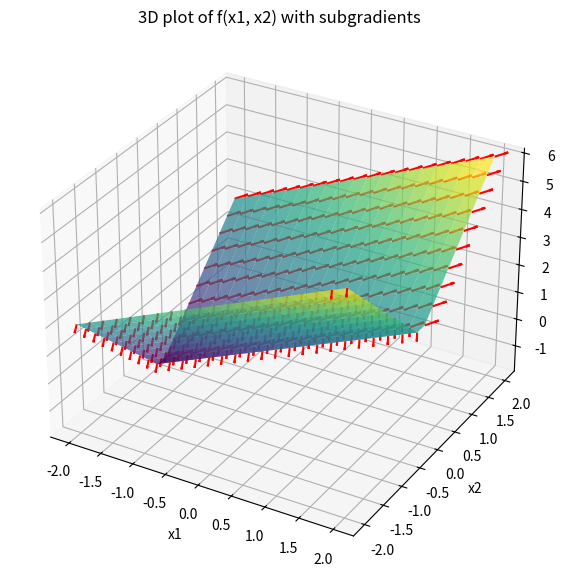

Generate this figure with matplotlib:
import numpy as np
import matplotlib.pyplot as plt

def func1(x1, x2):
    return x1 + 2 * np.abs(x2)

def approximate_subgradient(f, x, epsilon=1e-6):
    """
    Compute an approximate subgradient of a function f at point x.
    """
    subgrad = np.zeros_like(x)
    for i in range(len(x)):
        x_plus = np.array(x, dtype=float)
        x_minus = np.array(x, dtype=float)
        x_plus[i] += epsilon
        x_minus[i] -= epsilon
        subgrad[i] = (f(x_plus[0], x_plus[1]) - f(x_minus[0], x_minus[1])) / (2 * epsilon)
    return subgrad

x1_vals = np.linspace(-2, 2, 20)
x2_vals = np.linspace(-2, 2, 20)
X1, X2 = np.meshgrid(x1_vals, x2_vals)
Z = func1(X1, X2)

# Plotting the function and subgradients
fig = plt.figure(figsize=(10, 7))
ax = fig.add_subplot(111, projection='3d')
ax.plot_surface(X1, X2, Z, cmap='viridis', alpha=0.7)

# Plotting the subgradients as arrows
for x1 in x1_vals:
    for x2 in x2_vals:
        g = approximate_subgradient(lambda x1, x2: func1(x1, x2), [x1, x2])
        z = func1(x1, x2)
        ax.quiver(x1, x2, z, g[0], g[1], 0, length=0.1, color='red')

# Set labels and title
ax.set_xlabel("x1")
ax.set_ylabel("x2")
ax.set_zlabel("f(x1, x2)")
ax.set_title("3D plot of f(x1, x2) with subgradients")
import os
print(os.getcwd())

plt.show()
